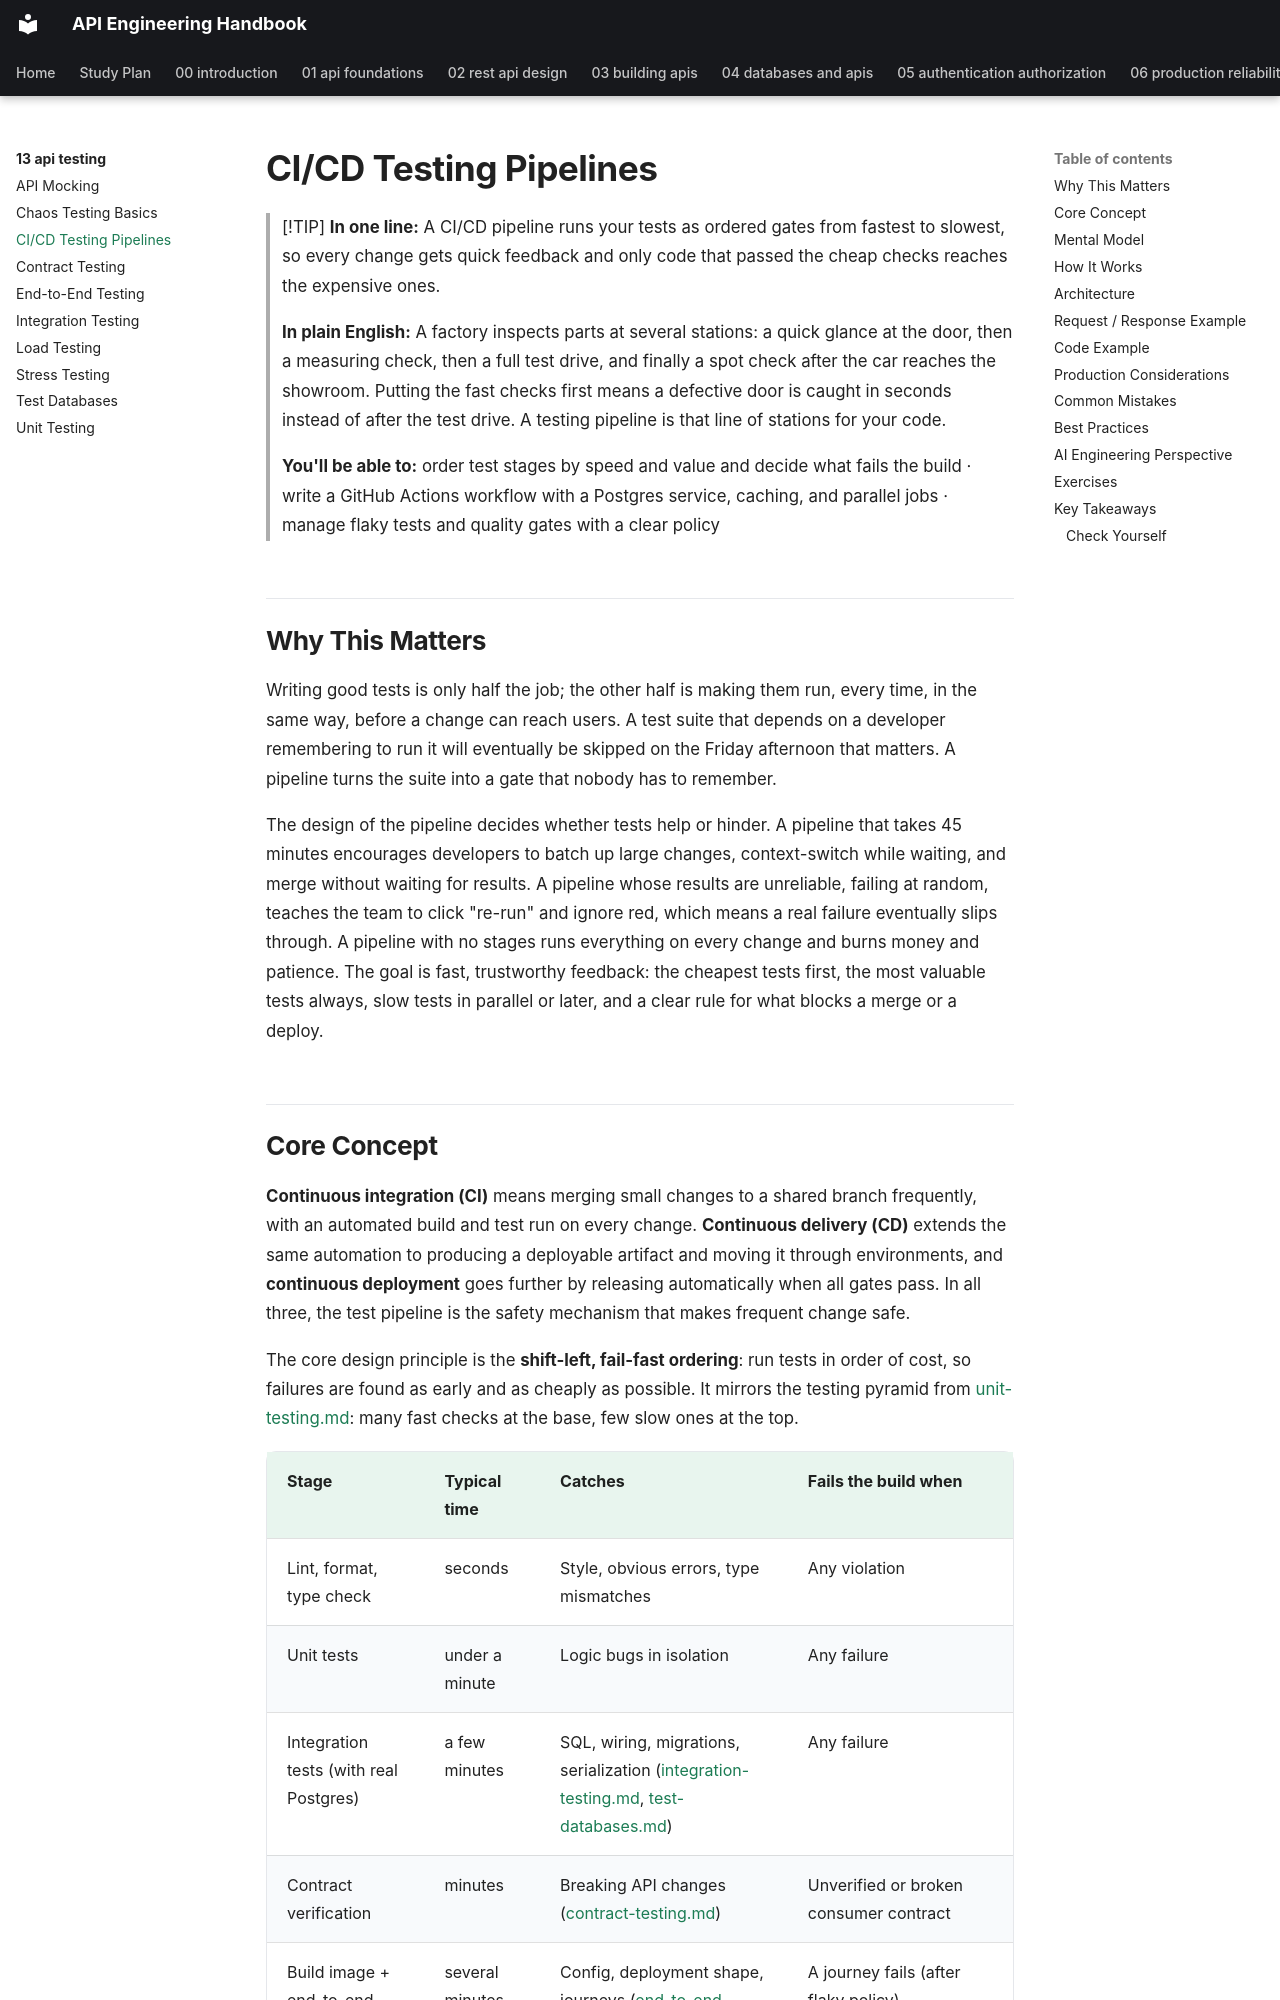

repository: himanshu231204/api-engineering-handbook · page: 13-api-testing/ci-cd-testing-pipelines/index.html · generator: mkdocs

# CI/CD Testing Pipelines

> [!TIP]
> **In one line:** A CI/CD pipeline runs your tests as ordered gates from fastest to slowest, so every change gets quick feedback and only code that passed the cheap checks reaches the expensive ones.
>
> **In plain English:** A factory inspects parts at several stations: a quick glance at the door, then a measuring check, then a full test drive, and finally a spot check after the car reaches the showroom. Putting the fast checks first means a defective door is caught in seconds instead of after the test drive. A testing pipeline is that line of stations for your code.
>
> **You'll be able to:** order test stages by speed and value and decide what fails the build · write a GitHub Actions workflow with a Postgres service, caching, and parallel jobs · manage flaky tests and quality gates with a clear policy

## Why This Matters

Writing good tests is only half the job; the other half is making them run, every time, in the same way, before a change can reach users. A test suite that depends on a developer remembering to run it will eventually be skipped on the Friday afternoon that matters. A pipeline turns the suite into a gate that nobody has to remember.

The design of the pipeline decides whether tests help or hinder. A pipeline that takes 45 minutes encourages developers to batch up large changes, context-switch while waiting, and merge without waiting for results. A pipeline whose results are unreliable, failing at random, teaches the team to click "re-run" and ignore red, which means a real failure eventually slips through. A pipeline with no stages runs everything on every change and burns money and patience. The goal is fast, trustworthy feedback: the cheapest tests first, the most valuable tests always, slow tests in parallel or later, and a clear rule for what blocks a merge or a deploy.
